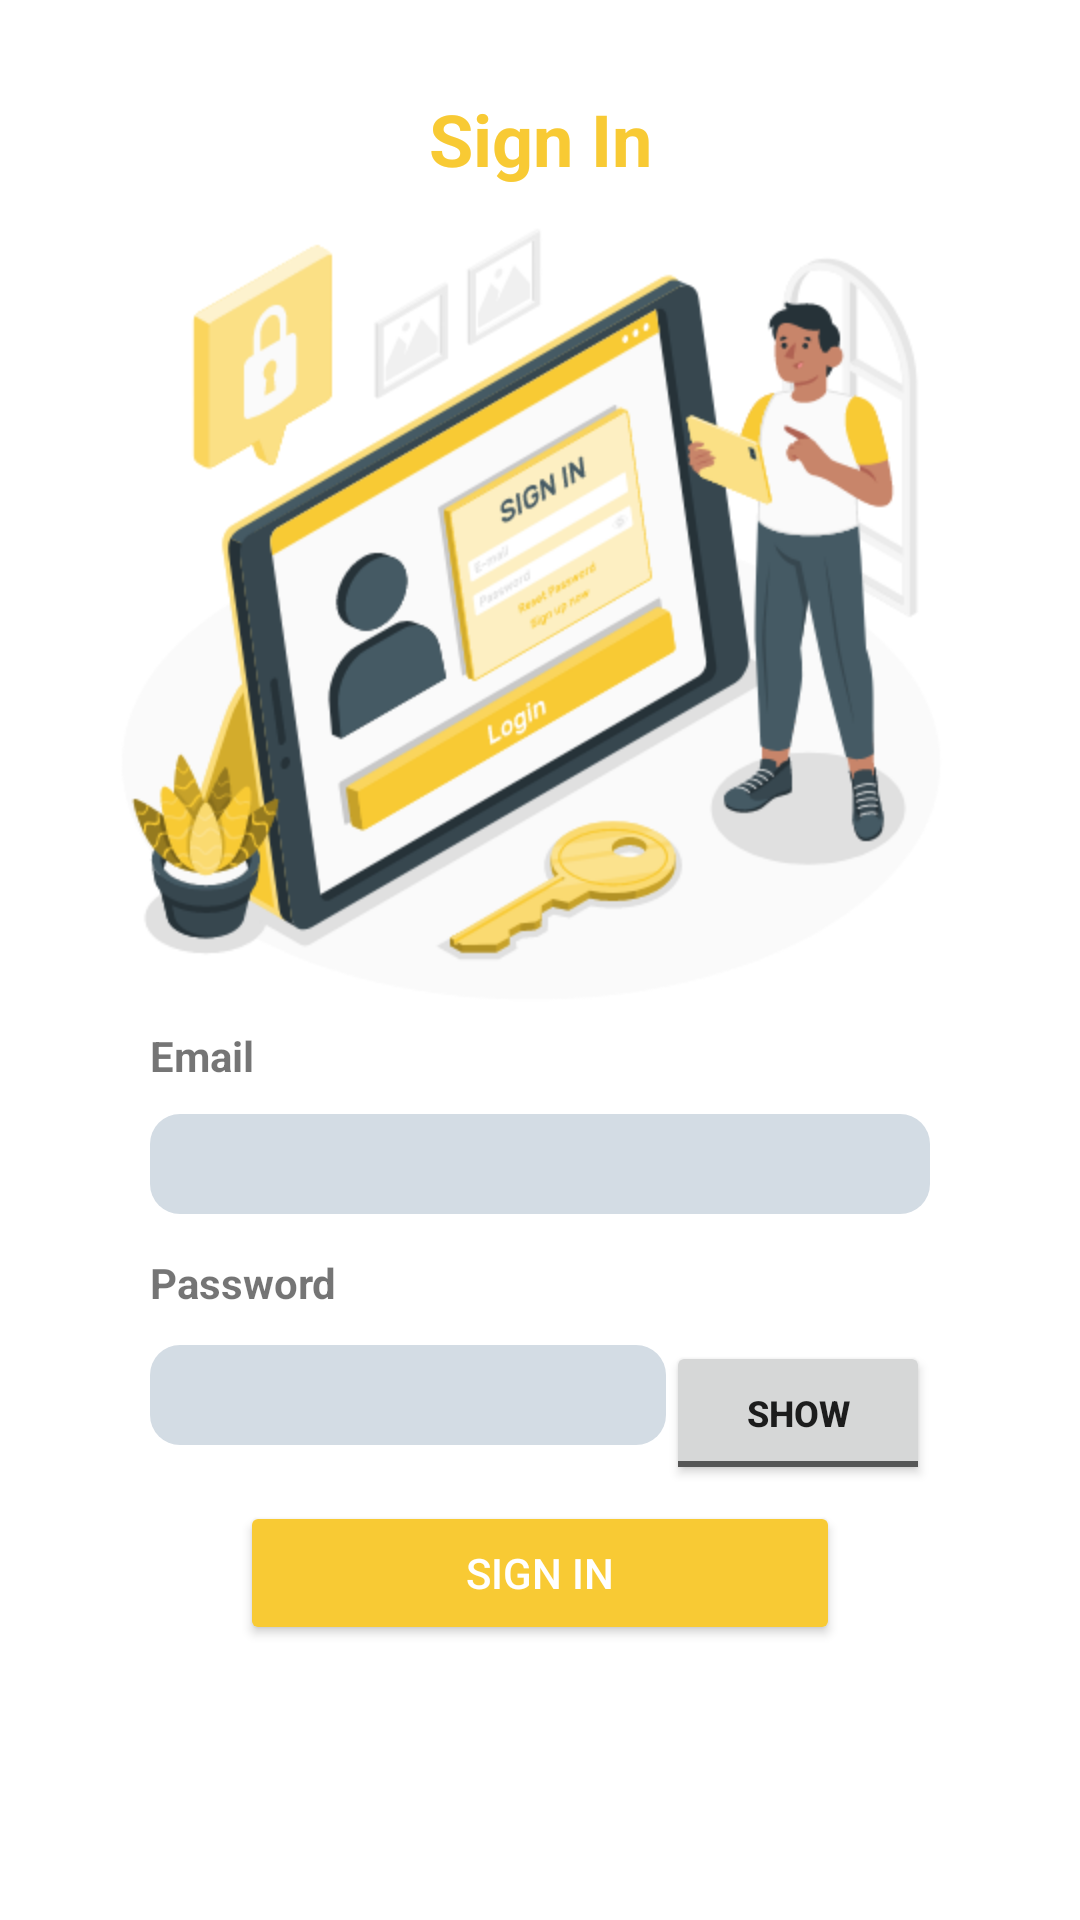

Produce the Android XML layout that renders to this screen, including the resource entries it uses.
<!-- AndroidManifest.xml: application theme Theme.PresensiKerumunanPegawai -->
<!-- res/layout/activity_login.xml -->
<?xml version="1.0" encoding="utf-8"?>
<RelativeLayout xmlns:android="http://schemas.android.com/apk/res/android"
    xmlns:app="http://schemas.android.com/apk/res-auto"
    xmlns:tools="http://schemas.android.com/tools"
    android:layout_width="match_parent"
    android:layout_height="match_parent"
    android:background="@color/bg_white"
    tools:context=".ui.view.activity.LoginActivity">


    <LinearLayout
        android:layout_width="match_parent"
        android:layout_height="match_parent"
        android:layout_marginLeft="20dp"
        android:layout_marginRight="20dp"
        android:orientation="vertical">

        <TextView
            android:id="@+id/txtSignIn"
            android:layout_width="match_parent"
            android:layout_height="wrap_content"
            android:layout_marginTop="30dp"
            android:layout_marginBottom="40dp"
            android:text="Sign In"
            android:textAlignment="center"
            android:textColor="@color/bg_main"
            android:textSize="24sp"
            android:textStyle="bold" />

        <ImageView
            android:id="@+id/ic_login"
            android:layout_width="match_parent"
            android:layout_height="200dp"
            android:cropToPadding="true"
            android:scaleType="fitCenter"
            android:scaleX="2"
            android:scaleY="2"
            app:srcCompat="@drawable/icon_login" />

        <LinearLayout
            android:layout_width="match_parent"
            android:layout_height="match_parent"
            android:layout_marginRight="30dp"
            android:layout_marginLeft="30dp"
            android:layout_marginTop="40dp"
            android:orientation="vertical"
            android:textAlignment="center">

            <TextView
                android:id="@+id/txtEmail"
                android:layout_width="match_parent"
                android:layout_height="wrap_content"
                android:text="Email"
                android:textSize="14dp"
                android:textStyle="bold"
                android:layout_marginBottom="10dp" />

            <EditText
                android:id="@+id/editTxtEmail"
                android:layout_width="match_parent"
                android:layout_height="100px"
                android:layout_marginBottom="40px"
                android:background="@drawable/edit_text_rounded_background"
                android:ems="10"
                android:inputType="textEmailAddress" />

            <TextView
                android:id="@+id/txtPassword"
                android:layout_width="match_parent"
                android:layout_height="wrap_content"
                android:text="Password"
                android:textStyle="bold"
                android:layout_marginBottom="10dp" />

            <LinearLayout
                android:layout_width="match_parent"
                android:layout_height="wrap_content"
                android:orientation="horizontal">

                <EditText
                    android:id="@+id/editTxtPassword"
                    android:layout_width="0dp"
                    android:layout_height="100px"
                    android:layout_weight="1"
                    android:layout_marginBottom="20dp"
                    android:background="@drawable/edit_text_rounded_background"
                    android:ems="10"
                    android:inputType="textPassword" />

                <ToggleButton
                    android:id="@+id/toggleButton"
                    android:layout_width="wrap_content"
                    android:layout_height="wrap_content"
                    android:textStyle="bold"
                    android:textSize="12dp"
                    android:textOff="Show"
                    android:textOn="Hide" />

            </LinearLayout>


            <Button
                android:id="@+id/btnSignIn"
                android:layout_width="200dp"
                android:layout_height="wrap_content"
                android:text="Sign In"
                android:textColor="@color/bg_white"
                android:theme="@style/btn_bg_main"
                app:cornerRadius="30dp"
                android:layout_gravity="center"
                android:backgroundTint="@color/bg_main"
                />

        </LinearLayout>

    </LinearLayout>
</RelativeLayout>
<!-- resources referenced by this layout -->
<resources>
  <color name="bg_main">#F8CA34</color>
  <color name="bg_white">#FFFFFFFF</color>
  <!-- drawable edit_text_rounded_background (drawable) -->
  <shape xmlns:android="http://schemas.android.com/apk/res/android"
      android:shape="rectangle">
  
      <corners android:radius="10dp" />
  
      <solid android:color="#D3DCE4" />
  
      <padding
          android:left="16dp"
          android:right="16dp"
          android:top="8dp"
          android:bottom="8dp" />
  </shape>
  <!-- drawable icon_login: vector/xml drawable (drawable, 159738 chars, omitted) -->
  <style name="btn_bg_main" parent="android:Widget.Button">
          <item name="android:background">#F8CA34</item>
      </style>
  <style name="Theme.PresensiKerumunanPegawai" parent="Theme.MaterialComponents.DayNight.DarkActionBar">
          
          <item name="colorPrimary">@color/purple_500</item>
          <item name="colorPrimaryVariant">@color/purple_700</item>
          <item name="colorOnPrimary">@color/white</item>
          
          <item name="colorSecondary">@color/teal_200</item>
          <item name="colorSecondaryVariant">@color/teal_700</item>
          <item name="colorOnSecondary">@color/black</item>
          
          <item name="android:statusBarColor">?attr/colorPrimaryVariant</item>
          
      </style>
  <color name="purple_500">#FF6200EE</color>
  <color name="purple_700">#FF3700B3</color>
  <color name="white">#FFFFFFFF</color>
  <color name="teal_200">#FF03DAC5</color>
  <color name="teal_700">#FF018786</color>
  <color name="black">#FF000000</color>
</resources>
